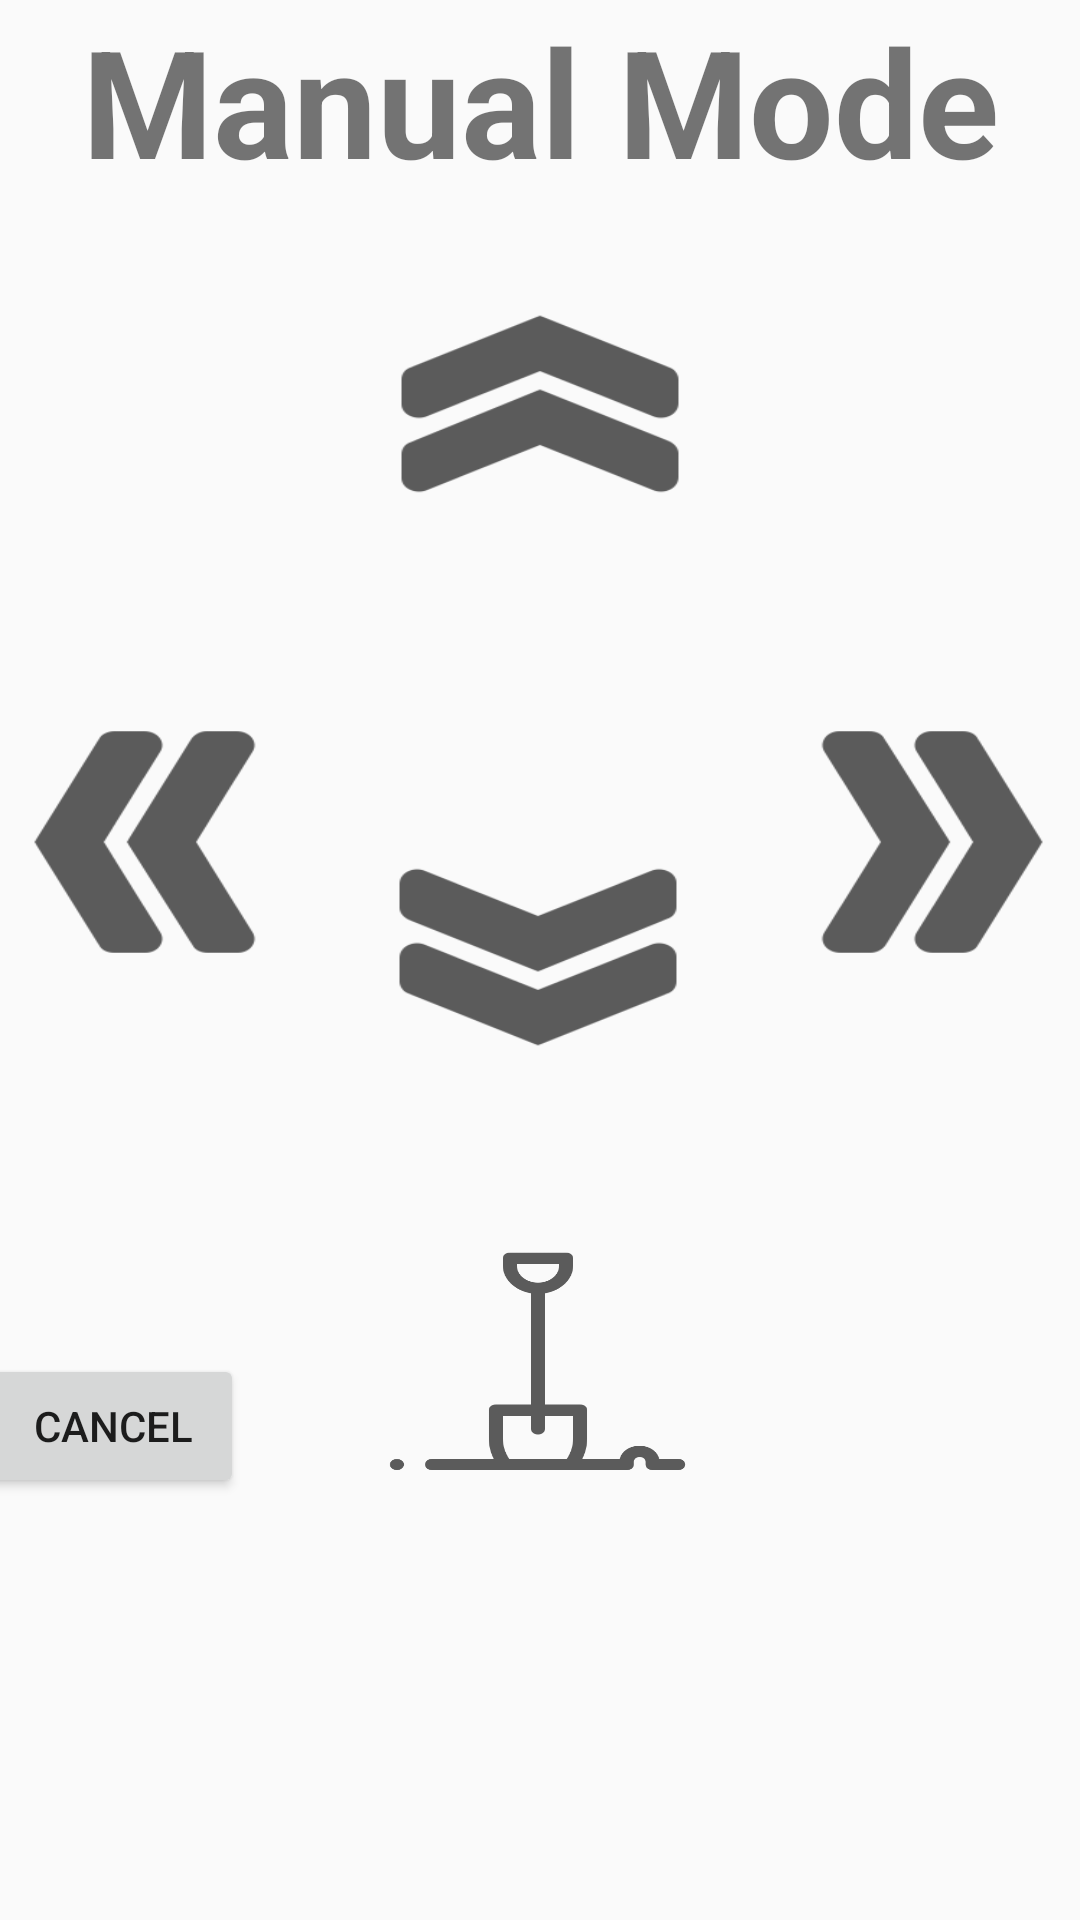

Write the Android layout XML for this screen, with the resource values it uses.
<!-- AndroidManifest.xml: application theme AppTheme -->
<!-- res/layout/manual_control.xml -->
<?xml version="1.0" encoding="utf-8"?>
<androidx.constraintlayout.widget.ConstraintLayout xmlns:android="http://schemas.android.com/apk/res/android"
    xmlns:app="http://schemas.android.com/apk/res-auto"
    xmlns:tools="http://schemas.android.com/tools"
    android:id="@+id/activity_main"
    android:layout_gravity="center"
    android:layout_width="match_parent"
    android:layout_height="match_parent"
    android:orientation="horizontal">

    <Button
        android:id="@+id/forward"
        android:layout_width="100dp"
        android:layout_height="80dp"
        android:layout_marginBottom="464dp"
        android:background="@drawable/forward"
        app:layout_constraintBottom_toBottomOf="parent"
        app:layout_constraintEnd_toEndOf="parent"
        app:layout_constraintStart_toStartOf="parent" />

    <Button
        android:id="@+id/punch"
        android:layout_width="100dp"
        android:layout_height="80dp"
        android:layout_alignParentStart="true"
        android:layout_alignParentTop="true"
        android:layout_alignParentEnd="true"
        android:background="@drawable/punch"
        app:layout_constraintBottom_toBottomOf="parent"
        app:layout_constraintEnd_toEndOf="parent"
        app:layout_constraintHorizontal_bias="0.498"
        app:layout_constraintStart_toStartOf="parent"
        app:layout_constraintTop_toBottomOf="@+id/back"
        app:layout_constraintVertical_bias="0.262" />

    <Button
        android:id="@+id/right"
        android:layout_width="100dp"
        android:layout_height="80dp"
        android:layout_alignParentTop="true"
        android:layout_alignParentEnd="true"
        android:layout_alignParentBottom="true"
        android:background="@drawable/right"
        app:layout_constraintBottom_toBottomOf="parent"
        app:layout_constraintEnd_toEndOf="parent"
        app:layout_constraintHorizontal_bias="0.963"
        app:layout_constraintStart_toEndOf="@+id/forward"
        app:layout_constraintTop_toTopOf="parent"
        app:layout_constraintVertical_bias="0.43" />

    <Button
        android:id="@+id/back"
        android:layout_width="100dp"
        android:layout_height="80dp"
        android:layout_alignParentStart="true"
        android:layout_alignParentEnd="true"
        android:layout_alignParentBottom="true"
        android:background="@drawable/backword"
        app:layout_constraintBottom_toBottomOf="parent"
        app:layout_constraintEnd_toEndOf="parent"
        app:layout_constraintHorizontal_bias="0.498"
        app:layout_constraintStart_toStartOf="parent"
        app:layout_constraintTop_toBottomOf="@+id/forward"
        app:layout_constraintVertical_bias="0.265" />

    <Button
        android:id="@+id/left"
        android:layout_width="100dp"
        android:layout_height="80dp"
        android:layout_alignParentStart="true"
        android:layout_alignParentTop="true"
        android:layout_alignParentEnd="true"
        android:layout_alignParentBottom="true"
        android:background="@drawable/left"
        app:layout_constraintBottom_toBottomOf="parent"
        app:layout_constraintEnd_toStartOf="@+id/forward"
        app:layout_constraintHorizontal_bias="0.0"
        app:layout_constraintStart_toStartOf="parent"
        app:layout_constraintTop_toTopOf="parent"
        app:layout_constraintVertical_bias="0.43" />

    <TextView
        android:layout_width="match_parent"
        android:layout_height="wrap_content"
        android:gravity="center"
        android:id="@+id/txt"
        android:text="Manual Mode"
        android:textSize="50dp"
        android:textStyle="bold"
        app:layout_constraintEnd_toEndOf="parent"
        app:layout_constraintStart_toStartOf="parent"
        app:layout_constraintTop_toTopOf="parent" />
    <Button
        android:id="@+id/cancel"
        android:layout_width="wrap_content"
        android:layout_height="wrap_content"
        android:layout_marginEnd="48dp"
        android:text="Cancel"
        app:layout_constraintBottom_toBottomOf="parent"
        app:layout_constraintEnd_toStartOf="@+id/punch"
        app:layout_constraintTop_toBottomOf="@+id/left"
        app:layout_constraintVertical_bias="0.482" />
</androidx.constraintlayout.widget.ConstraintLayout>
<!-- resources referenced by this layout -->
<resources>
  <!-- drawable backword: png bitmap (drawable, 3892 bytes) -->
  <!-- drawable forward: png bitmap (drawable-v24, 4811 bytes) -->
  <!-- drawable left: png bitmap (drawable, 3923 bytes) -->
  <!-- drawable punch: png bitmap (drawable-v24, 13492 bytes) -->
  <!-- drawable right: png bitmap (drawable, 3885 bytes) -->
  <style name="AppTheme" parent="Theme.AppCompat.Light.DarkActionBar">
          
          <item name="colorPrimary">@color/colorPrimary</item>
          <item name="colorPrimaryDark">@color/colorPrimaryDark</item>
          <item name="colorAccent">@color/colorAccent</item>
      </style>
  <!-- not gathered from this repository: default colours our renderer supplied (Android Studio template values) -->
  <color name="colorPrimary">#FF6200EE</color>
  <color name="colorPrimaryDark">#FF3700B3</color>
  <color name="colorAccent">#FF03DAC5</color>
</resources>
